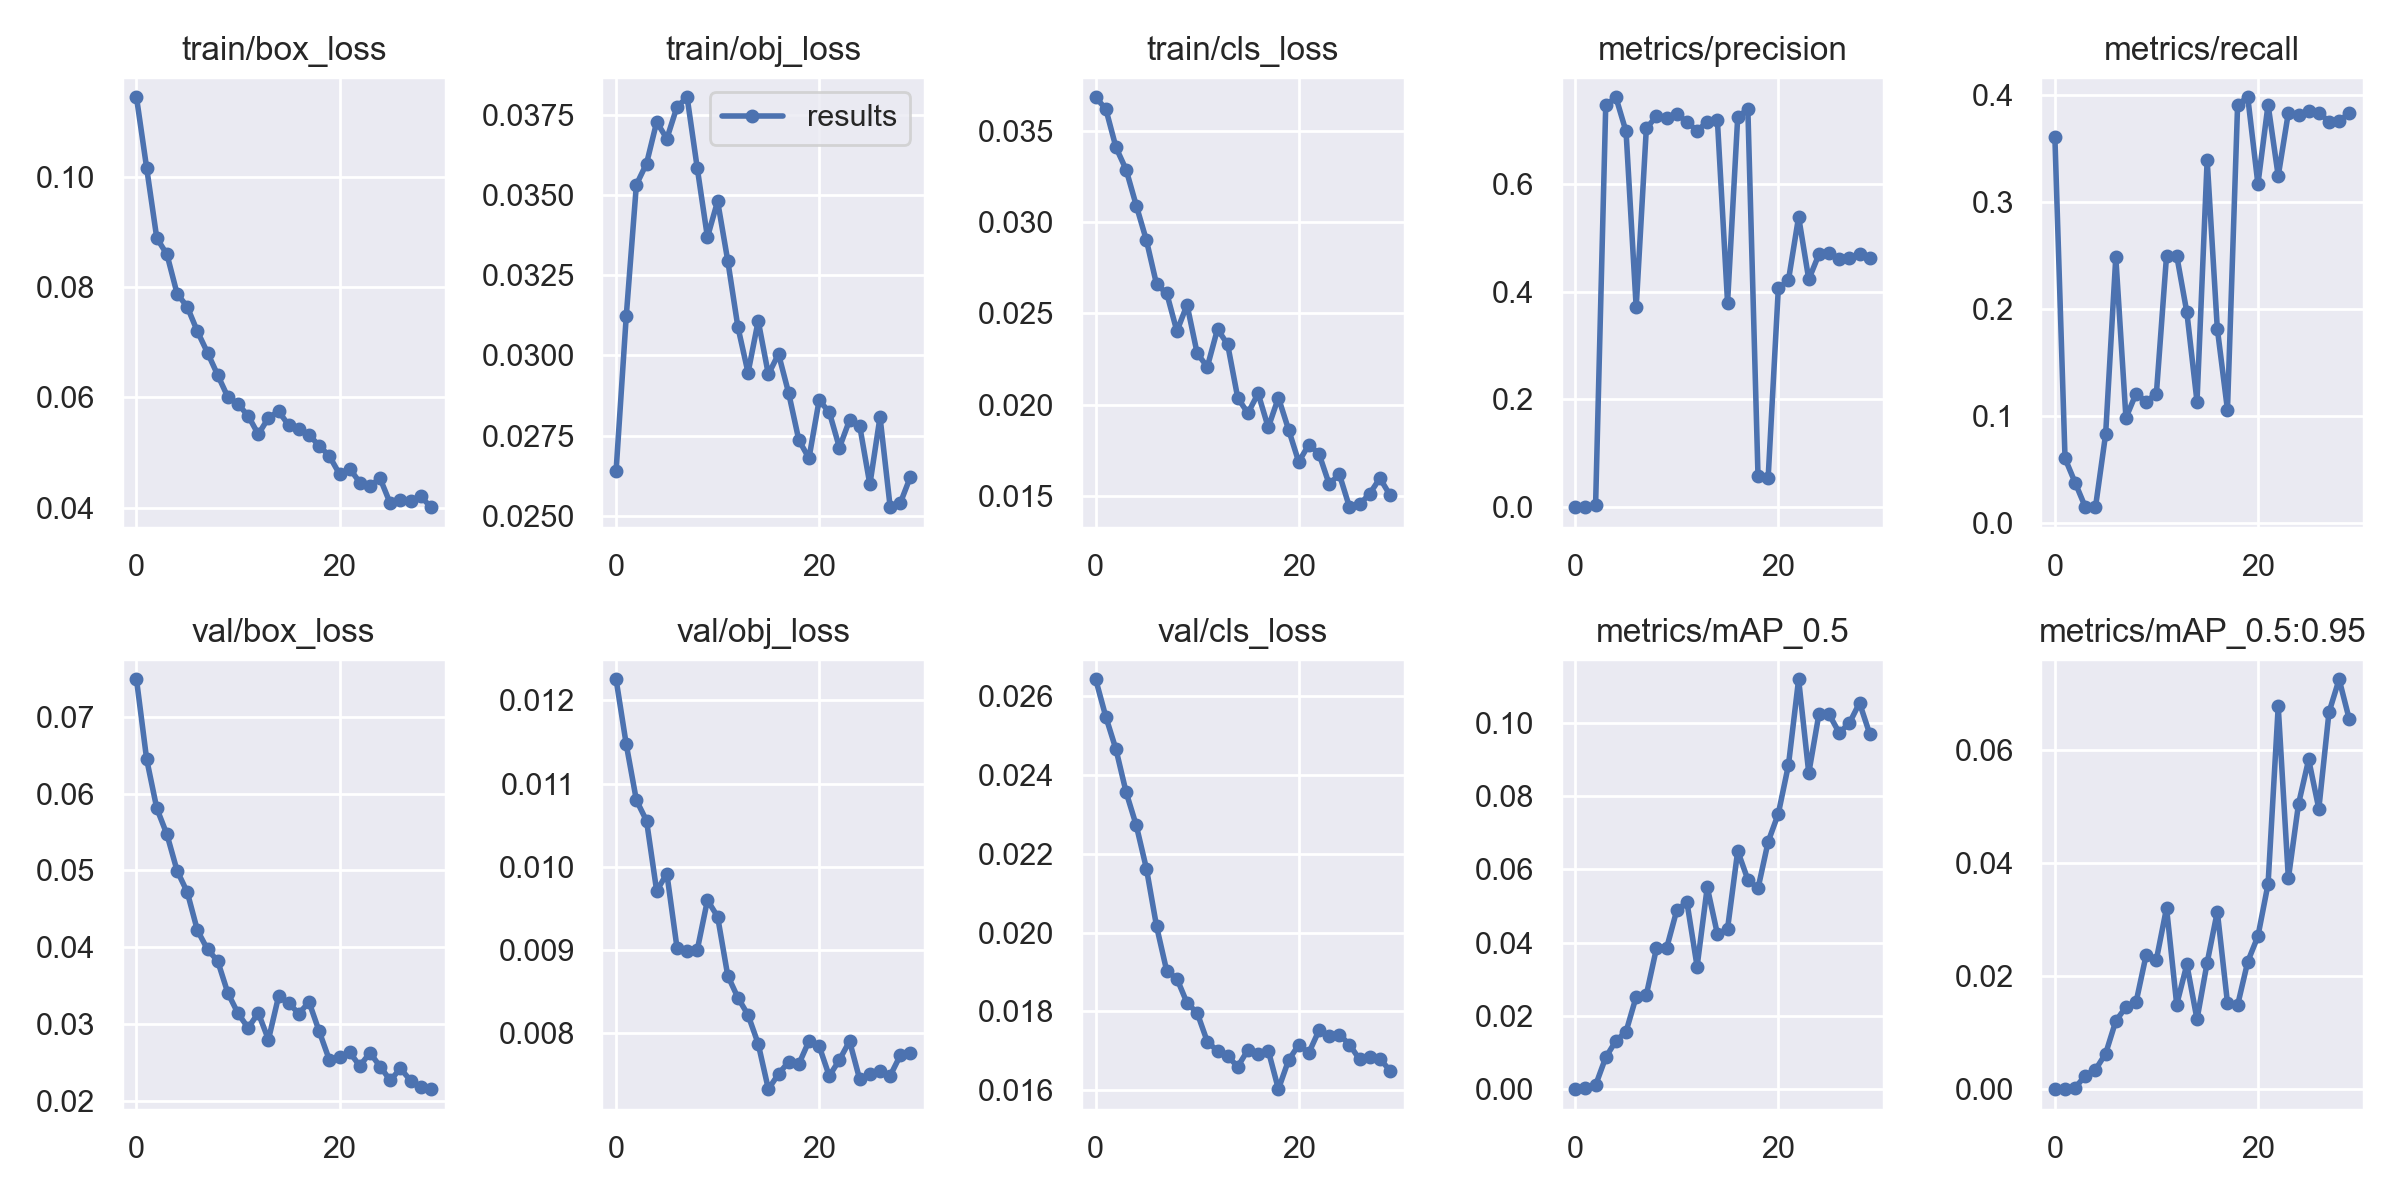

The table this chart was drawn from, first rows:
epoch, train/box_loss, train/obj_loss, train/cls_loss, metrics/precision, metrics/recall, metrics/mAP_0.5, metrics/mAP_0.5:0.95, val/box_loss, val/obj_loss, val/cls_loss, x/lr0, x/lr1, x/lr2
0, 0.1145, 0.02639, 0.03686, 0.0001376, 0.3606, 9.5955e-05, 1.5928e-05, 0.07487, 0.01225, 0.02643, 0.00011, 0.00011, 0.09901
1, 0.1017, 0.03122, 0.03622, 0.0004308, 0.06061, 0.0003362, 6.1796e-05, 0.06448, 0.01147, 0.02548, 0.0002294, 0.0002294, 0.09793
2, 0.08895, 0.03533, 0.03411, 0.003563, 0.03788, 0.001157, 0.0002469, 0.05808, 0.0108, 0.02465, 0.0003466, 0.0003466, 0.09685
3, 0.086, 0.03599, 0.03288, 0.7461, 0.01515, 0.008752, 0.002423, 0.05468, 0.01055, 0.02356, 0.0004596, 0.0004596, 0.09576
4, 0.07886, 0.03728, 0.03092, 0.7611, 0.01515, 0.01324, 0.003466, 0.04995, 0.009709, 0.02272, 0.0005671, 0.0005671, 0.09467
5, 0.07647, 0.03676, 0.02901, 0.6976, 0.08333, 0.01575, 0.006288, 0.04717, 0.00992, 0.02162, 0.0006672, 0.0006672, 0.09357
6, 0.07201, 0.03776, 0.02659, 0.3709, 0.2485, 0.02529, 0.01207, 0.0422, 0.009029, 0.02016, 0.0007587, 0.0007587, 0.09246
7, 0.06812, 0.03805, 0.0261, 0.7037, 0.09849, 0.02582, 0.01455, 0.03971, 0.008994, 0.01903, 0.0008402, 0.0008402, 0.09134
8, 0.06407, 0.03584, 0.02402, 0.7257, 0.1212, 0.03854, 0.01543, 0.03819, 0.009004, 0.01883, 0.0009107, 0.0009107, 0.09021
9, 0.06006, 0.03369, 0.02547, 0.7235, 0.1136, 0.03858, 0.02383, 0.03403, 0.009599, 0.01821, 0.0009693, 0.0009693, 0.08907
10, 0.0588, 0.03481, 0.0228, 0.7302, 0.1212, 0.04888, 0.02295, 0.03138, 0.009402, 0.01796, 0.001015, 0.001015, 0.08791
11, 0.05666, 0.03296, 0.02207, 0.7153, 0.25, 0.05106, 0.03207, 0.02949, 0.008692, 0.01723, 0.001048, 0.001048, 0.08675
12, 0.0533, 0.03089, 0.02414, 0.6991, 0.25, 0.03352, 0.01498, 0.03143, 0.008428, 0.017, 0.001068, 0.001068, 0.08557
13, 0.05629, 0.02946, 0.0233, 0.7153, 0.197, 0.05515, 0.02207, 0.02796, 0.00822, 0.01686, 0.001075, 0.001075, 0.08438
14, 0.05749, 0.03108, 0.02035, 0.7183, 0.1136, 0.04236, 0.01237, 0.0336, 0.007873, 0.0166, 0.001069, 0.001069, 0.08317
15, 0.05493, 0.02941, 0.01953, 0.3797, 0.3392, 0.04382, 0.02239, 0.03267, 0.007329, 0.01702, 0.001051, 0.001051, 0.08195
16, 0.05436, 0.03005, 0.02061, 0.7242, 0.1818, 0.06501, 0.03142, 0.03136, 0.00751, 0.01691, 0.001021, 0.001021, 0.08072
17, 0.05319, 0.02883, 0.01874, 0.7392, 0.1061, 0.05719, 0.01529, 0.03285, 0.007657, 0.01701, 0.0009813, 0.0009813, 0.07948
18, 0.05122, 0.02736, 0.02038, 0.05751, 0.3909, 0.05482, 0.01487, 0.02904, 0.007629, 0.01603, 0.0009328, 0.0009328, 0.07823
19, 0.04936, 0.02679, 0.01863, 0.05511, 0.3977, 0.06754, 0.02257, 0.02531, 0.007907, 0.01676, 0.000877, 0.000877, 0.07698
20, 0.04607, 0.0286, 0.01685, 0.4061, 0.3167, 0.07519, 0.02706, 0.02572, 0.007847, 0.01715, 0.0008157, 0.0008157, 0.07572
21, 0.04707, 0.02823, 0.0178, 0.4216, 0.3909, 0.08847, 0.03632, 0.0263, 0.007487, 0.01695, 0.0007509, 0.0007509, 0.07445
22, 0.04454, 0.02712, 0.01729, 0.5391, 0.3242, 0.1118, 0.06773, 0.02454, 0.00768, 0.01752, 0.0006844, 0.0006844, 0.07318
23, 0.04395, 0.02798, 0.01563, 0.423, 0.3833, 0.08625, 0.03729, 0.02625, 0.007906, 0.01737, 0.0006187, 0.0006187, 0.07192
24, 0.04528, 0.0278, 0.01618, 0.4694, 0.3812, 0.1023, 0.05047, 0.02445, 0.007445, 0.01741, 0.000556, 0.000556, 0.07066
25, 0.04073, 0.02597, 0.01437, 0.4723, 0.3851, 0.1023, 0.05835, 0.02266, 0.007508, 0.01716, 0.0004985, 0.0004985, 0.0694
26, 0.04143, 0.02808, 0.01452, 0.461, 0.3833, 0.09723, 0.04962, 0.0242, 0.007545, 0.01678, 0.0004487, 0.0004487, 0.06815
27, 0.04121, 0.02527, 0.01511, 0.462, 0.3751, 0.09987, 0.06668, 0.02264, 0.00749, 0.01685, 0.0004088, 0.0004088, 0.06691
28, 0.04203, 0.0254, 0.01596, 0.4698, 0.3752, 0.1054, 0.07253, 0.02175, 0.007735, 0.0168, 0.0003811, 0.0003811, 0.06568
29, 0.04007, 0.02622, 0.01502, 0.4627, 0.3833, 0.09697, 0.06545, 0.02152, 0.007758, 0.0165, 0.0003679, 0.0003679, 0.06447
